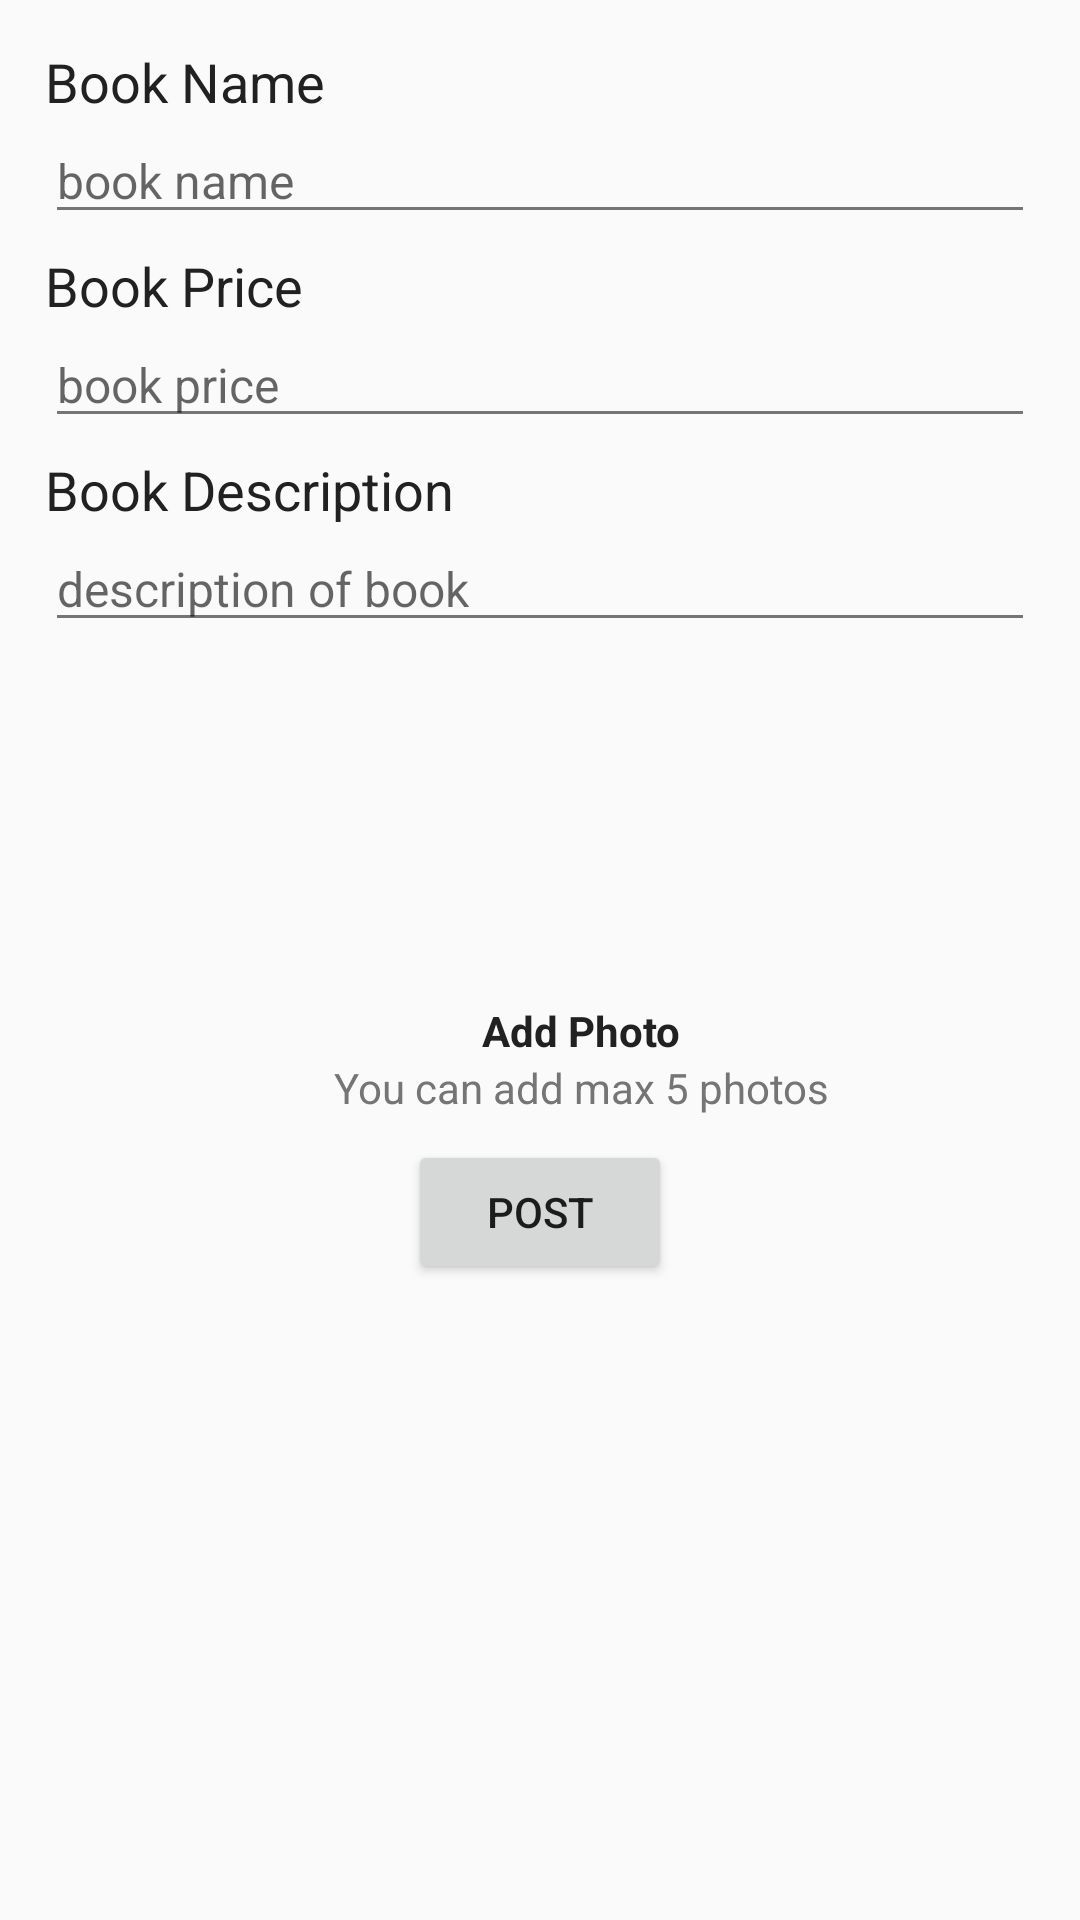

Here is an Android app screen rendered from its layout file. Give the layout XML and the strings, colors and styles it references.
<!-- AndroidManifest.xml: application theme AppTheme -->
<!-- res/layout/activity_product.xml -->
<?xml version="1.0" encoding="utf-8"?>
<LinearLayout xmlns:android="http://schemas.android.com/apk/res/android"
    xmlns:tools="http://schemas.android.com/tools"
    android:layout_width="match_parent"
    android:layout_height="match_parent"
    android:orientation="vertical"
    tools:context="com.example.gopal.quikrdemo.ProductActivity">

    <TextView
        style="@style/text_header_style"
        android:layout_marginTop="15sp"
        android:text="@string/product_name" />

    <EditText
        android:id="@+id/product_name"
        style="@style/edit_field_style"
        android:hint="@string/product_name_hint"
        android:inputType="text|textCapWords" />

    <TextView
        style="@style/text_header_style"
        android:text="@string/product_price" />

    <EditText
        android:id="@+id/product_price"
        style="@style/edit_field_style"
        android:hint="@string/product_price_hint"
        android:inputType="numberDecimal" />

    <TextView
        style="@style/text_header_style"
        android:text="@string/product_description" />

    <EditText
        android:id="@+id/product_description"
        style="@style/edit_field_style"
        android:hint="@string/description_of_product"
        android:inputType="text|textCapSentences" />

    <LinearLayout
        android:layout_width="match_parent"
        android:layout_height="40sp"
        android:orientation="horizontal"
        android:weightSum="2"
        android:visibility="gone">

        <TextView
            android:layout_width="0sp"
            android:layout_height="match_parent"
            android:layout_marginStart="15sp"
            android:layout_marginTop="5sp"
            android:layout_weight="1"
            android:fontFamily="sans-serif"
            android:text="@string/category"
            android:textColor="@color/primaryText"
            android:textSize="18sp" />

        <Spinner
            android:id="@+id/spinner"
            android:layout_width="0sp"
            android:layout_height="match_parent"
            android:layout_weight="1" />

    </LinearLayout>

    <LinearLayout
        android:layout_width="match_parent"
        android:layout_height="150sp"
        android:layout_marginTop="16sp"
        android:orientation="vertical">

        <HorizontalScrollView
            android:id="@+id/horizontal_scroll_view"
            android:layout_width="wrap_content"
            android:layout_height="100sp"
            android:layout_gravity="center_horizontal">

            <RelativeLayout
                android:layout_width="wrap_content"
                android:layout_height="match_parent">

                <android.support.v7.widget.RecyclerView
                    android:id="@+id/image_recycler_view"
                    android:layout_width="wrap_content"
                    android:layout_height="match_parent"
                    android:visibility="visible" />

                <ImageView
                    android:id="@+id/upload_image"
                    android:layout_width="100sp"
                    android:layout_height="100sp"
                    android:layout_toEndOf="@id/image_recycler_view"
                    android:src="@drawable/add_image" />
            </RelativeLayout>
        </HorizontalScrollView>

        <TextView
            android:id="@+id/add_photo_text_view"
            android:layout_width="wrap_content"
            android:layout_height="wrap_content"
            android:layout_gravity="center_horizontal"
            android:layout_marginStart="14sp"
            android:layout_marginTop="4sp"
            android:text="@string/add_photo"
            android:textColor="@color/primaryText"
            android:textStyle="bold" />

        <TextView
            android:id="@+id/max_text_view"
            android:layout_width="wrap_content"
            android:layout_height="wrap_content"
            android:layout_gravity="center_horizontal"
            android:layout_marginStart="14sp"
            android:text="@string/you_can_add_max_5_photos"
            android:textColor="@color/secondaryText" />

        <TextView
            android:id="@+id/count_text_view"
            android:layout_width="wrap_content"
            android:layout_height="wrap_content"
            android:layout_marginStart="14sp"
            android:textColor="@color/primaryText"
            android:textStyle="bold"
            android:visibility="gone"
            tools:text="(4/5)" />

    </LinearLayout>

    <Button
        android:id="@+id/post_button"
        android:layout_width="wrap_content"
        android:layout_height="wrap_content"
        android:layout_gravity="center_horizontal"
        android:text="@string/post" />


</LinearLayout>
<!-- resources referenced by this layout -->
<resources>
  <color name="primaryText">#212121</color>
  <color name="secondaryText">#757575</color>
  <string name="add_photo">Add Photo</string>
  <string name="category">Category</string>
  <string name="description_of_product">description of book</string>
  <string name="post">post</string>
  <string name="product_description">Book Description</string>
  <string name="product_name">Book Name</string>
  <string name="product_name_hint">book name</string>
  <string name="product_price">Book Price</string>
  <string name="product_price_hint">book price</string>
  <string name="you_can_add_max_5_photos">You can add max 5 photos</string>
  <style name="edit_field_style">
          <item name="android:layout_width">match_parent</item>
          <item name="android:layout_height">wrap_content</item>
          <item name="android:layout_marginLeft">15sp</item>
          <item name="android:layout_marginRight">15sp</item>
          <item name="android:textSize">16sp</item>
          <item name="android:backgroundTint">@color/secondaryText</item>
      </style>
  <style name="text_header_style">
          <item name="android:layout_width">wrap_content</item>
          <item name="android:layout_height">wrap_content</item>
          <item name="android:layout_marginLeft">15sp</item>
          <item name="android:layout_marginTop">5sp</item>
          <item name="android:fontFamily">sans-serif</item>
          <item name="android:textSize">18sp</item>
          <item name="android:textStyle">normal</item>
          <item name="android:textColor">#212121</item>
      </style>
  <style name="AppTheme" parent="Theme.AppCompat.Light.DarkActionBar">
          
          <item name="colorPrimary">@color/colorPrimary</item>
          <item name="colorPrimaryDark">@color/colorPrimaryDark</item>
          <item name="colorAccent">@color/colorAccent</item>
      </style>
  <color name="colorPrimary">#2196F3</color>
  <color name="colorPrimaryDark">#1976D2</color>
  <color name="colorAccent">#FF4081</color>
</resources>
